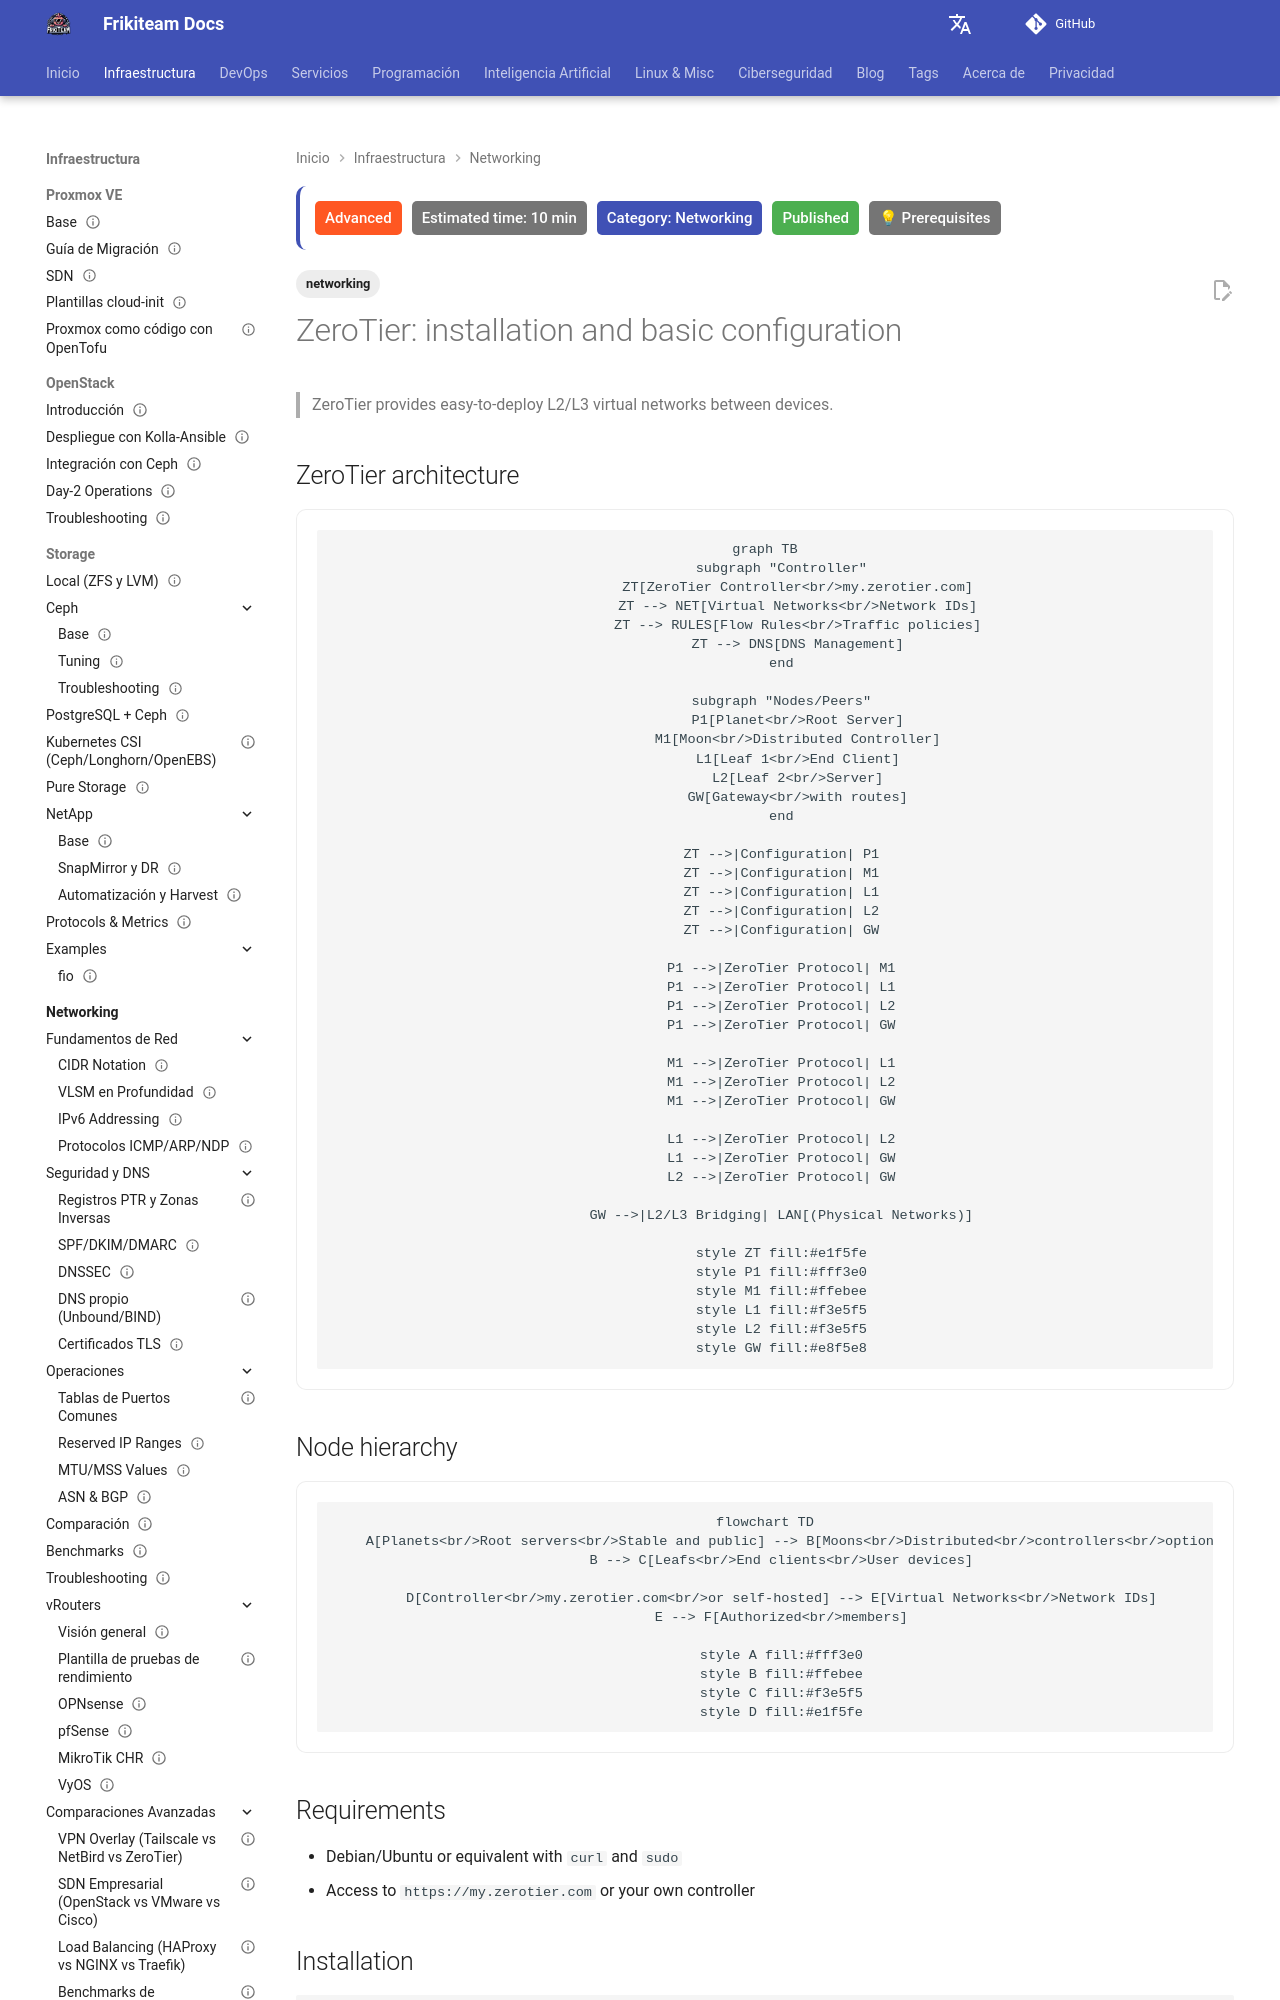

repository: rasty94/Frikiteam-docs · page: en/doc/networking/zerotier/index.html · generator: mkdocs

---
title: "ZeroTier: installation and basic configuration"
description: "Basic installation and configuration of ZeroTier: encrypted L2/L3 virtual networks to connect hosts and distributed labs."
tags: ['networking']
updated: 2026-10-11
difficulty: advanced
estimated_time: 10 min
category: Networking
status: published
last_reviewed: 2026-10-11
prerequisites:
  - "Basic DevOps knowledge"
  - "Networking fundamentals"
reviewers: ["@rasty94"]
contributors: ["@rasty94"]
---

# ZeroTier: installation and basic configuration

> ZeroTier provides easy-to-deploy L2/L3 virtual networks between devices.

## ZeroTier architecture

```mermaid
graph TB
    subgraph "Controller"
        ZT[ZeroTier Controller<br/>my.zerotier.com]
        ZT --> NET[Virtual Networks<br/>Network IDs]
        ZT --> RULES[Flow Rules<br/>Traffic policies]
        ZT --> DNS[DNS Management]
    end
    
    subgraph "Nodes/Peers"
        P1[Planet<br/>Root Server]
        M1[Moon<br/>Distributed Controller]
        L1[Leaf 1<br/>End Client]
        L2[Leaf 2<br/>Server]
        GW[Gateway<br/>with routes]
    end
    
    ZT -->|Configuration| P1
    ZT -->|Configuration| M1
    ZT -->|Configuration| L1
    ZT -->|Configuration| L2
    ZT -->|Configuration| GW
    
    P1 -->|ZeroTier Protocol| M1
    P1 -->|ZeroTier Protocol| L1
    P1 -->|ZeroTier Protocol| L2
    P1 -->|ZeroTier Protocol| GW
    
    M1 -->|ZeroTier Protocol| L1
    M1 -->|ZeroTier Protocol| L2
    M1 -->|ZeroTier Protocol| GW
    
    L1 -->|ZeroTier Protocol| L2
    L1 -->|ZeroTier Protocol| GW
    L2 -->|ZeroTier Protocol| GW
    
    GW -->|L2/L3 Bridging| LAN[(Physical Networks)]
    
    style ZT fill:#e1f5fe
    style P1 fill:#fff3e0
    style M1 fill:#ffebee
    style L1 fill:#f3e5f5
    style L2 fill:#f3e5f5
    style GW fill:#e8f5e8
```
